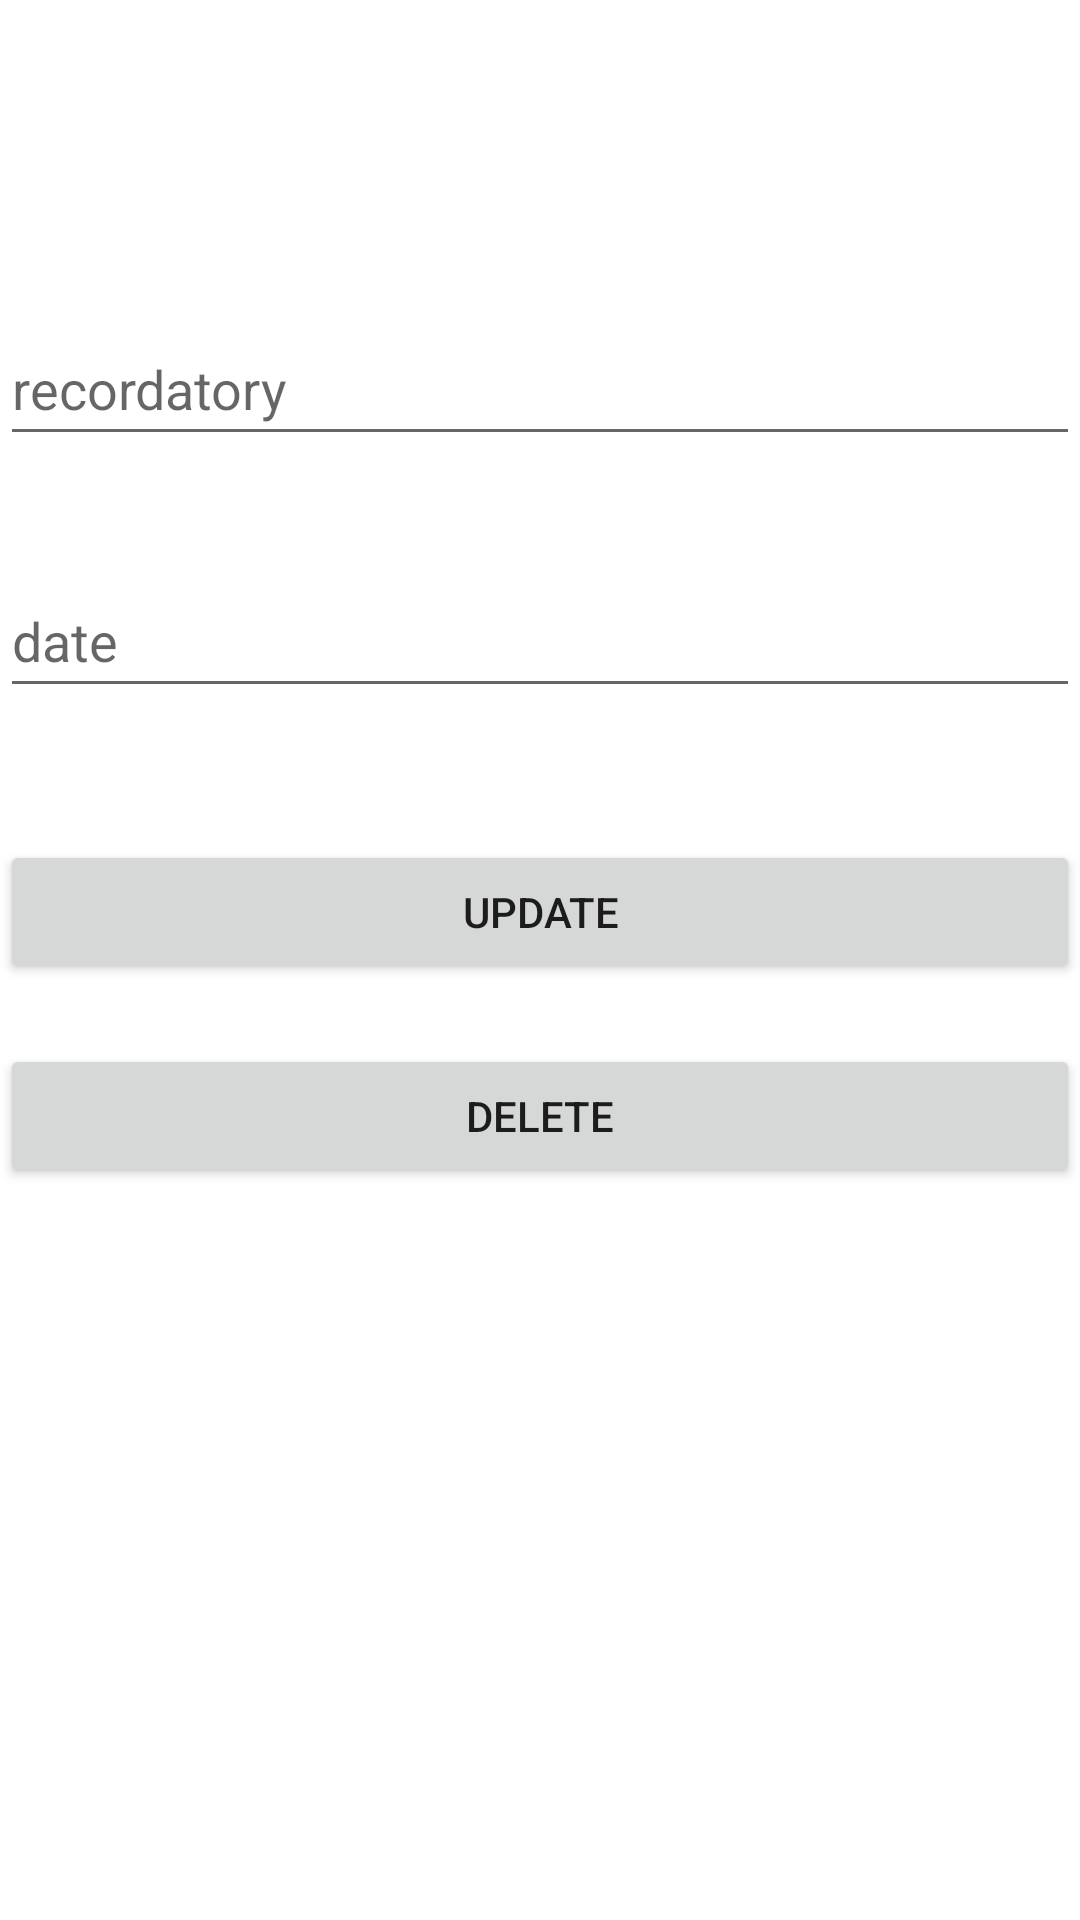

Layout XML and referenced resources for this Android screen:
<!-- AndroidManifest.xml: application theme Theme.RecordatoryHomework -->
<!-- res/layout/activity_update.xml -->
<?xml version="1.0" encoding="utf-8"?>
<androidx.constraintlayout.widget.ConstraintLayout xmlns:android="http://schemas.android.com/apk/res/android"
    xmlns:app="http://schemas.android.com/apk/res-auto"
    xmlns:tools="http://schemas.android.com/tools"
    android:layout_width="match_parent"
    android:layout_height="match_parent"
    android:layout_margin="12dp"
    tools:context=".AddActivity">

    <EditText
        android:id="@+id/recordatory_update"
        android:layout_width="match_parent"
        android:layout_height="wrap_content"
        android:layout_marginBottom="36dp"
        android:ems="10"
        android:hint="recordatory"
        android:inputType="textPersonName"
        android:minHeight="48dp"
        app:layout_constraintBottom_toTopOf="@+id/date_update"
        app:layout_constraintEnd_toEndOf="parent"
        app:layout_constraintHorizontal_bias="0.0"
        app:layout_constraintStart_toStartOf="parent"
        android:autofillHints="" />

    <EditText
        android:id="@+id/date_update"
        android:layout_width="match_parent"
        android:layout_height="wrap_content"
        android:layout_marginBottom="404dp"
        android:ems="10"
        android:hint="date"
        android:inputType="date"
        android:minHeight="48dp"
        app:layout_constraintBottom_toBottomOf="parent"
        tools:layout_editor_absoluteX="0dp"
        android:autofillHints="" />

    <Button
        android:id="@+id/update_button"
        android:layout_width="match_parent"
        android:layout_height="wrap_content"
        android:layout_marginTop="44dp"
        android:text="update"
        app:layout_constraintEnd_toEndOf="parent"
        app:layout_constraintHorizontal_bias="0.0"
        app:layout_constraintStart_toStartOf="parent"
        app:layout_constraintTop_toBottomOf="@+id/date_update" />

    <Button
        android:id="@+id/delete_button"
        android:layout_width="match_parent"
        android:layout_height="wrap_content"
        android:layout_marginTop="112dp"
        android:text="delete"
        app:layout_constraintEnd_toEndOf="parent"
        app:layout_constraintHorizontal_bias="0.0"
        app:layout_constraintStart_toStartOf="parent"
        app:layout_constraintTop_toBottomOf="@+id/date_update" />

</androidx.constraintlayout.widget.ConstraintLayout>
<!-- resources referenced by this layout -->
<resources>
  <style name="Theme.RecordatoryHomework" parent="Theme.MaterialComponents.DayNight.DarkActionBar">
          
          <item name="colorPrimary">@color/purple_500</item>
          <item name="colorPrimaryVariant">@color/purple_700</item>
          <item name="colorOnPrimary">@color/white</item>
          
          <item name="colorSecondary">@color/teal_200</item>
          <item name="colorSecondaryVariant">@color/teal_700</item>
          <item name="colorOnSecondary">@color/black</item>
          
          <item name="android:statusBarColor" tools:targetApi="l">?attr/colorPrimaryVariant</item>
          
      </style>
  <!-- not gathered from this repository: default colours our renderer supplied (Android Studio template values) -->
  <color name="purple_500">#FF6200EE</color>
  <color name="purple_700">#FF3700B3</color>
  <color name="teal_200">#FF03DAC5</color>
  <color name="teal_700">#FF018786</color>
  <color name="black">#FF000000</color>
  <color name="white">#FFFFFFFF</color>
</resources>
